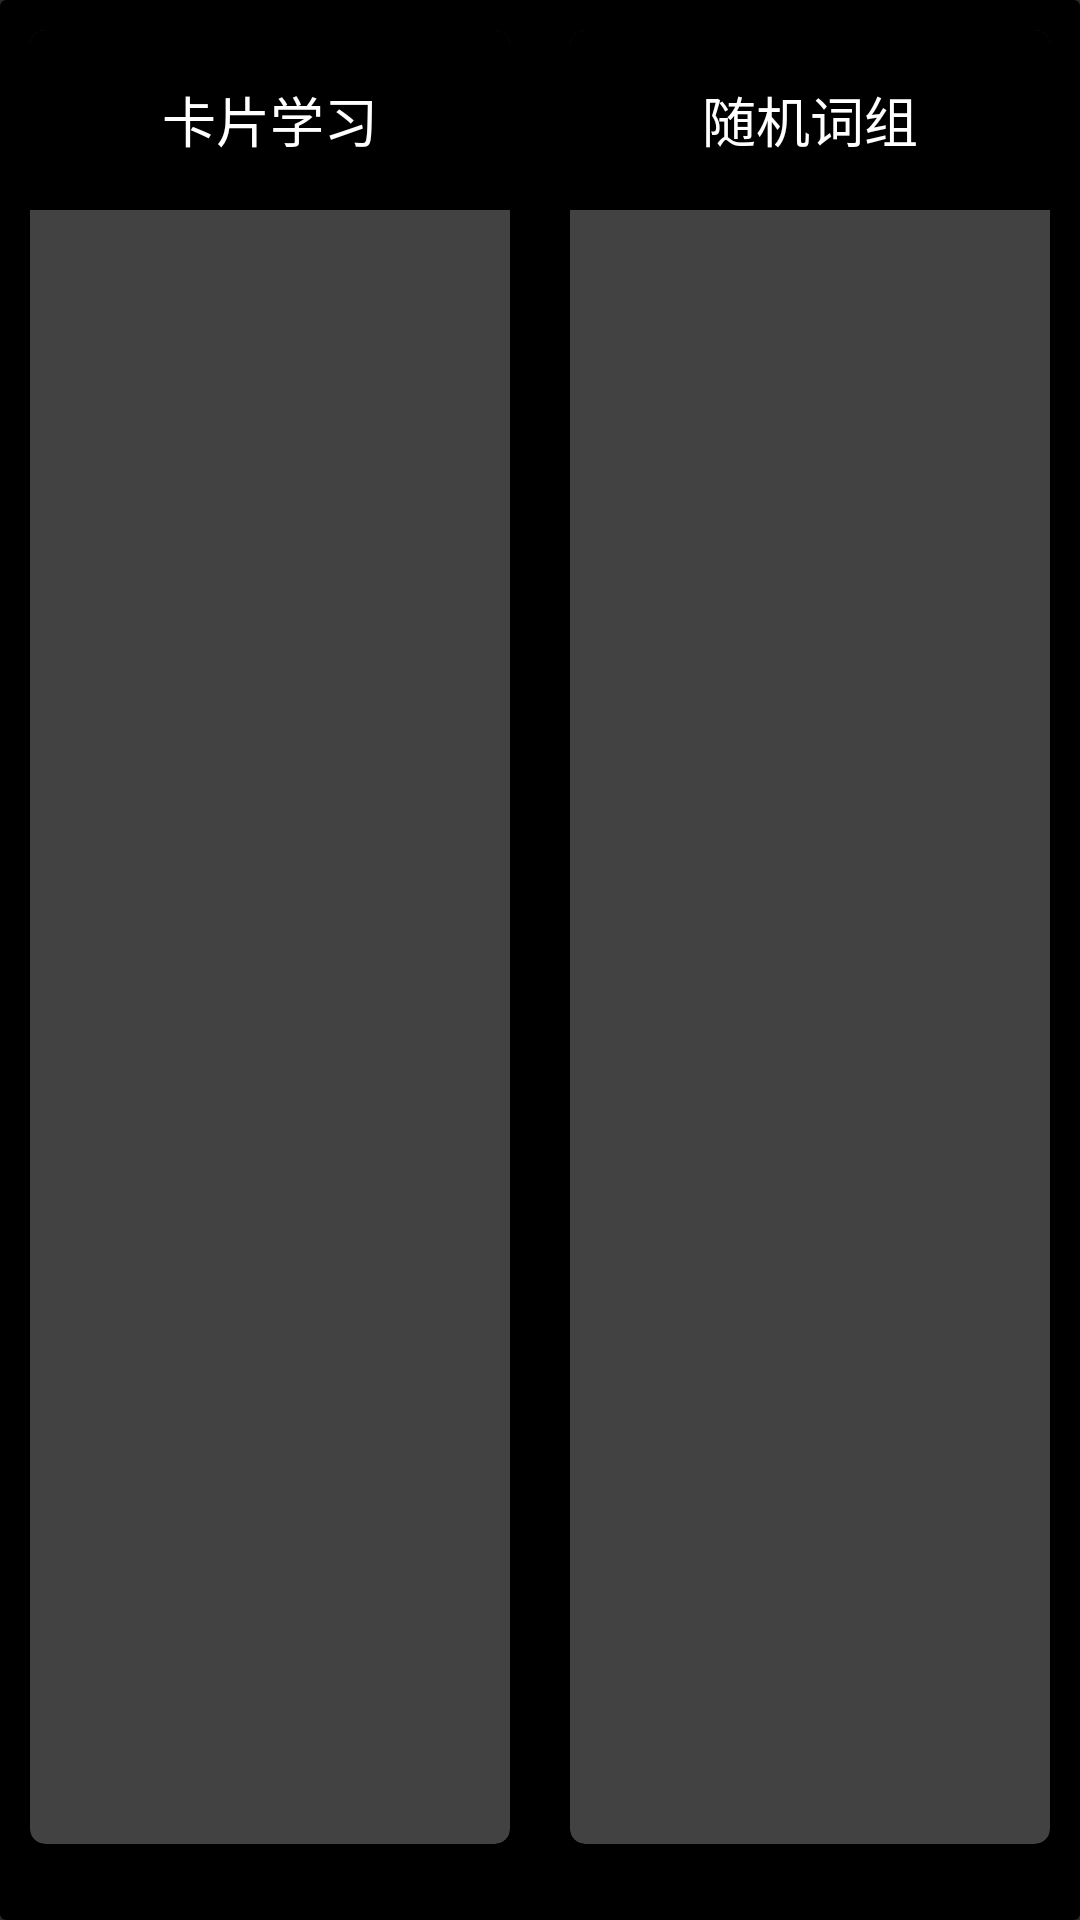

Here is an Android app screen rendered from its layout file. Give the layout XML and the strings, colors and styles it references.
<!-- AndroidManifest.xml: application theme Theme.AppCompat.NoActionBar -->
<!-- res/layout/activity_word_list_top.xml -->
<?xml version="1.0" encoding="utf-8"?>
<android.support.v7.widget.CardView xmlns:android="http://schemas.android.com/apk/res/android"
    xmlns:app="http://schemas.android.com/apk/res-auto"
    android:layout_width="match_parent"
    android:layout_height="wrap_content"
    app:cardElevation="10dp"
    android:orientation="vertical">

    <LinearLayout
        android:layout_width="match_parent"
        android:layout_height="match_parent"
        android:background="#000000"
        android:orientation="vertical">

        <LinearLayout
            android:layout_width="match_parent"
            android:layout_height="match_parent"
            android:layout_weight="1"
            android:orientation="horizontal">

            <android.support.v7.widget.CardView
                android:layout_width="match_parent"
                android:layout_height="match_parent"
                android:layout_margin="10dp"
                android:layout_weight="1"
                app:cardCornerRadius="5dp">

                <Button
                    android:background="@color/pureBlack"
                    android:textColor="@color/pureWhite"
                    android:id="@+id/ac_word_card_study"
                    style="@style/Widget.AppCompat.Button.Borderless"
                    android:layout_width="match_parent"
                    android:layout_height="60dp"
                    android:gravity="center"
                    android:text="卡片学习"
                    android:textSize="18sp" />
            </android.support.v7.widget.CardView>

            <android.support.v7.widget.CardView
                android:layout_width="match_parent"
                android:layout_height="match_parent"
                android:layout_margin="10dp"
                android:layout_weight="1"
                app:cardCornerRadius="5dp">

                <Button
                    android:background="@color/pureBlack"
                    android:textColor="@color/pureWhite"
                    android:id="@+id/ac_word_card_history"
                    style="@style/Widget.AppCompat.Button.Borderless"
                    android:layout_width="match_parent"
                    android:layout_height="60dp"
                    android:gravity="center"
                    android:text="随机词组"
                    android:textSize="18sp" />
            </android.support.v7.widget.CardView>
        </LinearLayout>

        <TextView
            android:layout_marginLeft="8dp"
            android:layout_marginRight="8dp"
            android:layout_width="match_parent"
            android:layout_height="0.5dp"
            android:layout_weight="1"
            android:background="@color/pureWhite" />

        <TextView
            android:textColor="@color/pureWhite"
            android:id="@+id/ac_word_totle"
            android:layout_width="match_parent"
            android:layout_height="40dp"
            android:layout_margin="10dp"
            android:layout_weight="1"
            android:gravity="center"
            android:text="共累计66词"
            android:textSize="18sp" />

        <TextView
            android:layout_marginLeft="8dp"
            android:layout_marginRight="8dp"
            android:layout_width="match_parent"
            android:layout_height="0.5dp"
            android:layout_weight="1"
            android:background="@color/pureWhite" />

    </LinearLayout>

</android.support.v7.widget.CardView>
<!-- resources referenced by this layout -->
<resources>
  <color name="pureBlack">#000000</color>
  <color name="pureWhite">#ffffff</color>
</resources>
